Dataset: traffic_light_dataset (GitHub, kputhanangadi/auto_chime). Classes: green light, yellow light, red light, 3 not.

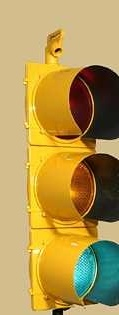
Label: green light

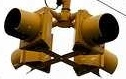
Label: 3 not

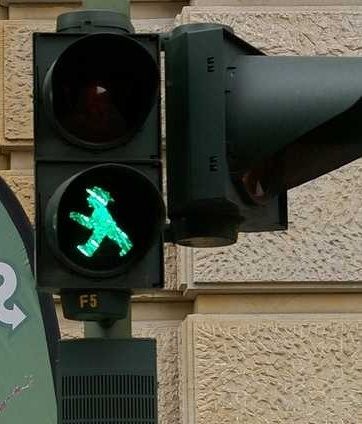
Label: 3 not

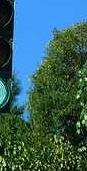
Label: 3 not

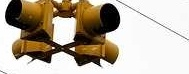
Label: 3 not

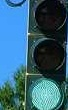
Label: green light
